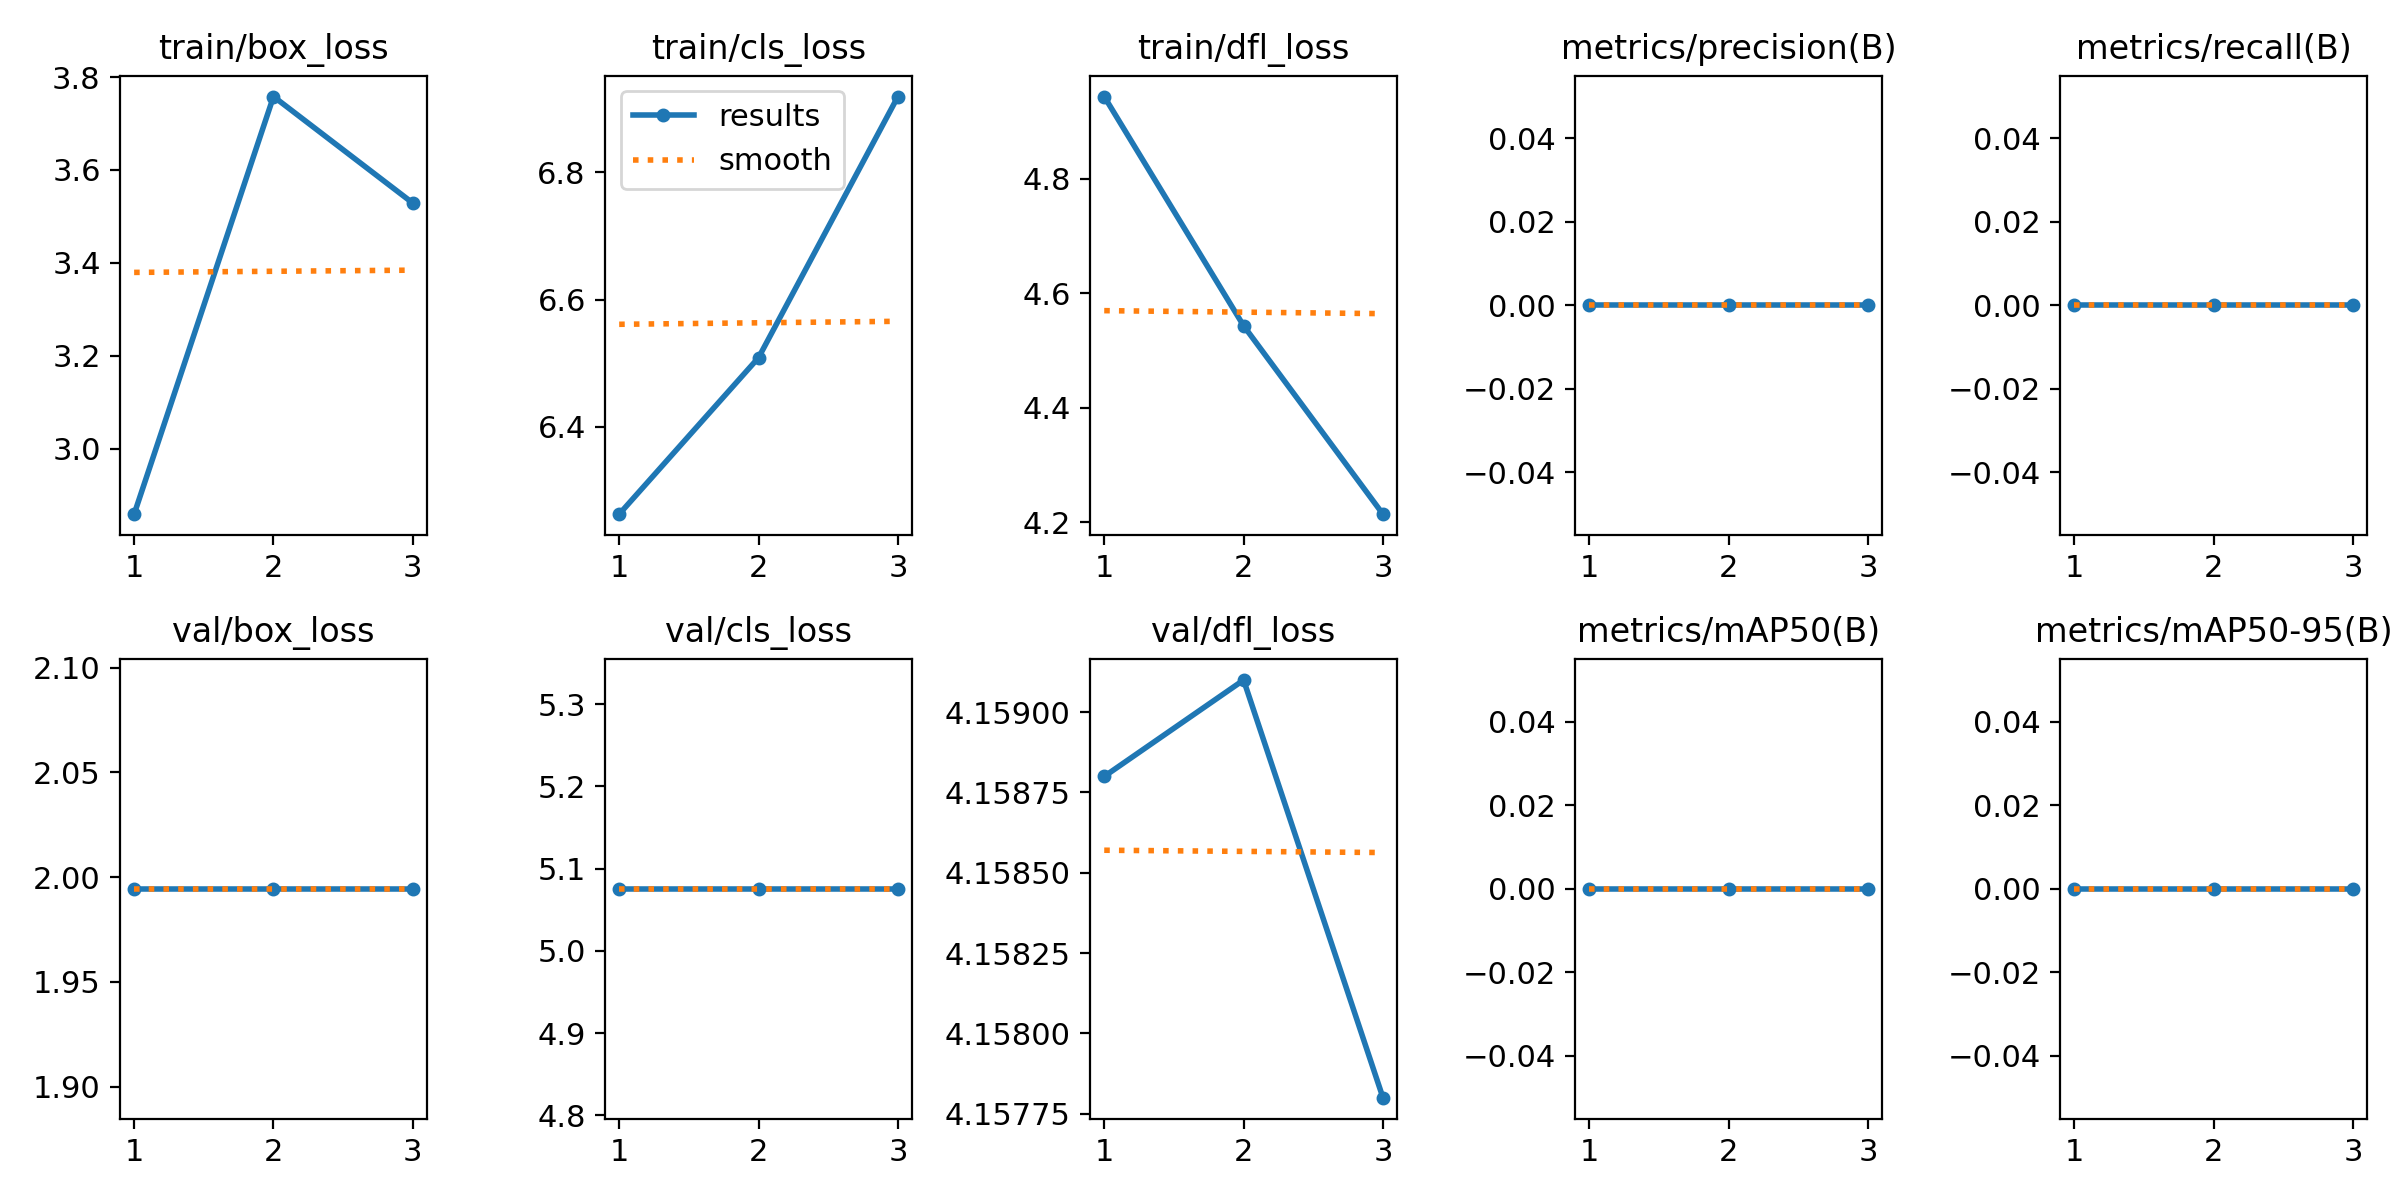

The file beside this chart, header and first rows:
epoch, train/box_loss, train/cls_loss, train/dfl_loss, metrics/precision(B), metrics/recall(B), metrics/mAP50(B), metrics/mAP50-95(B), val/box_loss, val/cls_loss, val/dfl_loss, lr/pg0, lr/pg1, lr/pg2
1, 2.859, 6.262, 4.944, 0, 0, 0, 0, 1.994, 5.075, 4.159, 0, 0, 0
2, 3.758, 6.508, 4.543, 0, 0, 0, 0, 1.994, 5.075, 4.159, 7.973e-07, 7.973e-07, 7.973e-07
3, 3.529, 6.919, 4.214, 0, 0, 0, 0, 1.994, 5.075, 4.158, 8.092e-07, 8.092e-07, 8.092e-07
